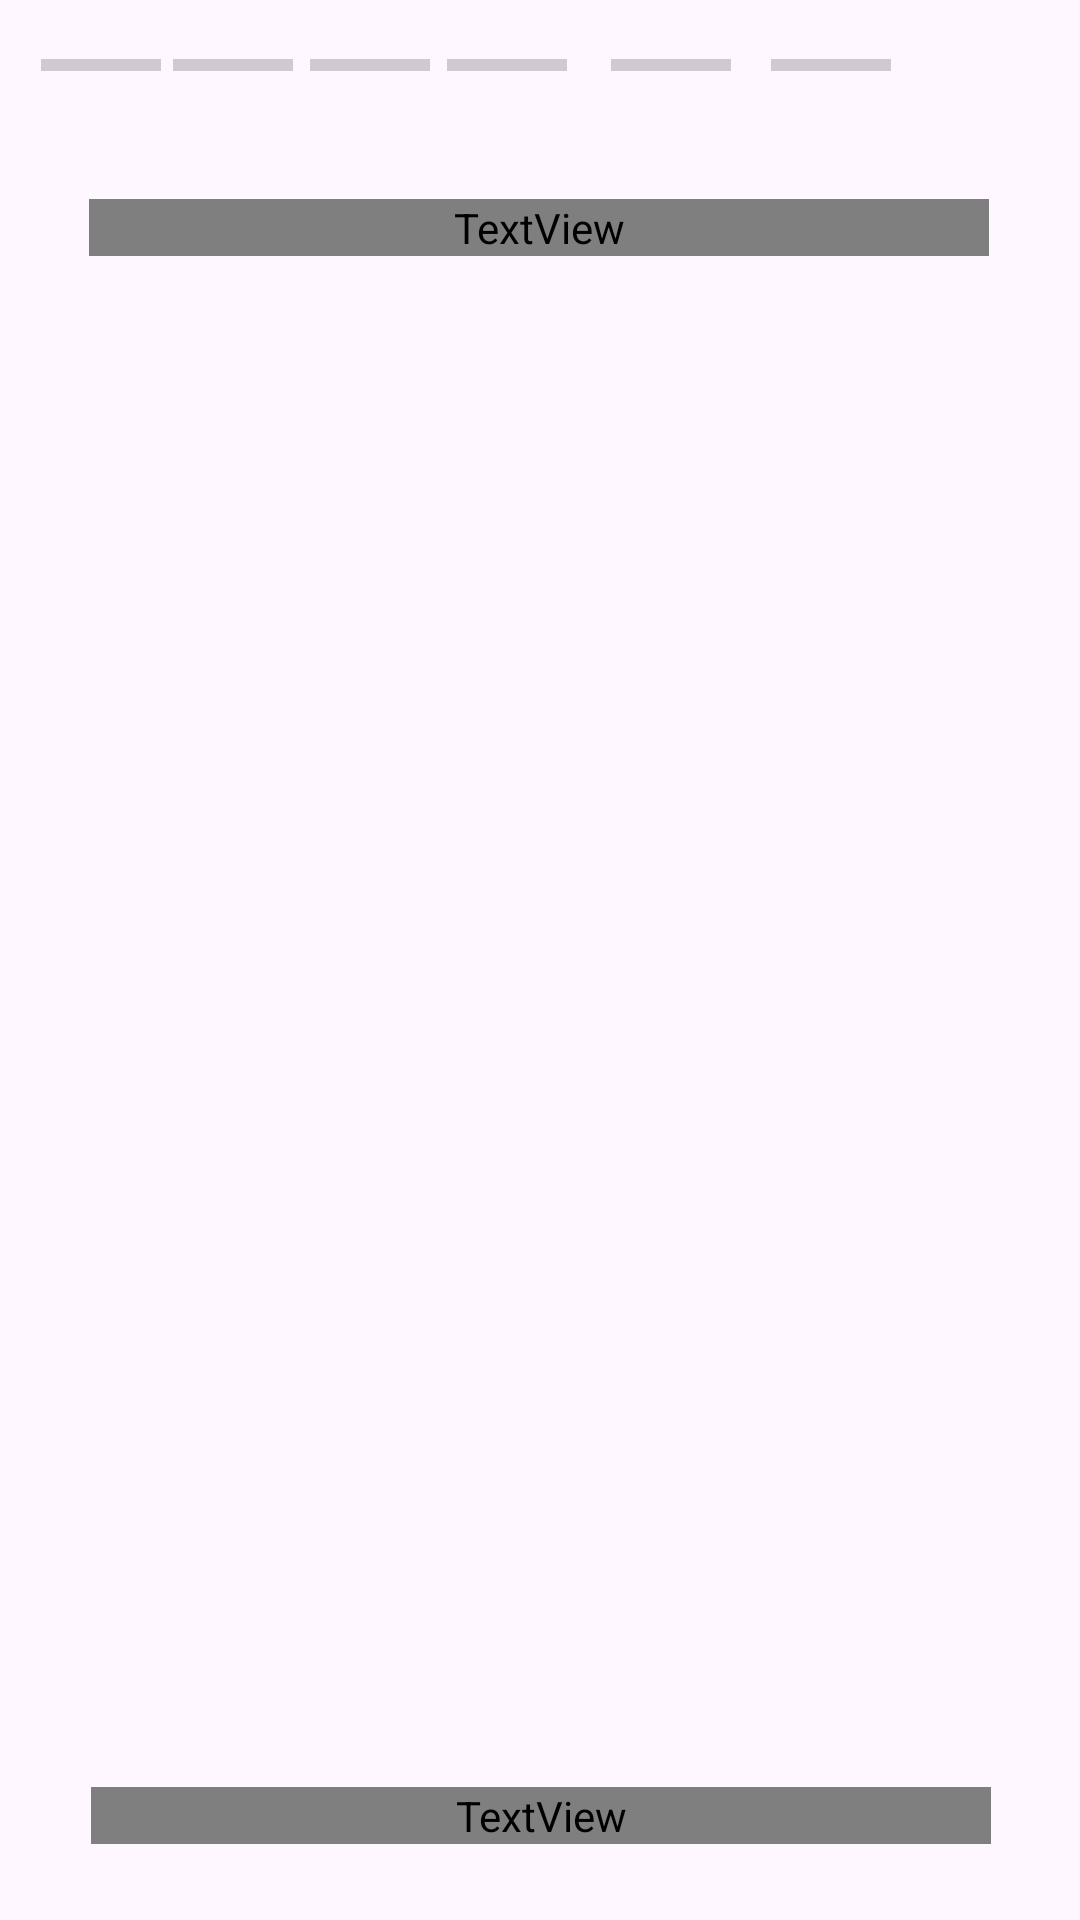

Write the Android layout XML for this screen, with the resource values it uses.
<!-- AndroidManifest.xml: application theme Theme.BridgeTheGap -->
<!-- res/layout/activity_donation.xml -->
<?xml version="1.0" encoding="utf-8"?>
<androidx.constraintlayout.widget.ConstraintLayout xmlns:android="http://schemas.android.com/apk/res/android"
    xmlns:app="http://schemas.android.com/apk/res-auto"
    xmlns:tools="http://schemas.android.com/tools"
    android:layout_width="match_parent"
    android:layout_height="match_parent"
    android:id="@+id/donation"
    tools:context=".donation">

    <ImageView
        android:id="@+id/imageView6"
        android:layout_width="wrap_content"
        android:layout_height="wrap_content"
        android:cropToPadding="false"
        android:padding="0dp"
        app:layout_constraintBottom_toBottomOf="parent"
        app:layout_constraintEnd_toEndOf="parent"
        app:layout_constraintHorizontal_bias="0.0"
        app:layout_constraintStart_toStartOf="parent"
        app:layout_constraintTop_toTopOf="parent"
        app:layout_constraintVertical_bias="1.0"
        app:srcCompat="@drawable/img_6" />

    <TextView
        android:id="@+id/textView"
        android:layout_width="300dp"
        android:layout_height="wrap_content"
        android:fontFamily="@font/inter_bold"
        android:gravity="center"
        android:text="@string/donation"
        android:textColor="#FFFFFF"
        android:textSize="30sp"
        android:textStyle="bold"
        app:layout_constraintBottom_toBottomOf="parent"
        app:layout_constraintEnd_toEndOf="parent"
        app:layout_constraintHorizontal_bias="0.495"
        app:layout_constraintStart_toStartOf="parent"
        app:layout_constraintTop_toTopOf="parent"
        app:layout_constraintVertical_bias="0.107"
        tools:ignore="TextSizeCheck" />

    <TextView
        android:id="@+id/textView2"
        android:layout_width="300dp"
        android:layout_height="wrap_content"
        android:fontFamily="@font/inter_bold"
        android:gravity="center"
        android:text="@string/donationtext"
        android:textColor="#FFFFFF"
        android:textSize="16sp"
        android:textStyle="bold"
        app:layout_constraintBottom_toBottomOf="parent"
        app:layout_constraintEnd_toEndOf="parent"
        app:layout_constraintHorizontal_bias="0.504"
        app:layout_constraintStart_toStartOf="parent"
        app:layout_constraintTop_toTopOf="parent"
        app:layout_constraintVertical_bias="0.959"
        tools:ignore="TextSizeCheck" />

    <ProgressBar
        android:id="@+id/progressBar"
        style="?android:attr/progressBarStyleHorizontal"
        android:layout_width="40dp"
        android:layout_height="wrap_content"
        android:layout_alignParentTop="true"
        android:indeterminate="false"
        android:max="100"
        android:progress="0"
        app:layout_constraintBottom_toBottomOf="@+id/imageView6"
        app:layout_constraintEnd_toEndOf="parent"
        app:layout_constraintHorizontal_bias="0.043"
        app:layout_constraintStart_toStartOf="parent"
        app:layout_constraintTop_toTopOf="parent"
        app:layout_constraintVertical_bias="0.022" />

    <ProgressBar
        android:id="@+id/progressBar2"
        style="?android:attr/progressBarStyleHorizontal"
        android:layout_width="40dp"
        android:layout_height="wrap_content"
        android:layout_alignParentTop="true"
        android:indeterminate="false"
        android:max="100"
        android:progress="0"
        app:layout_constraintBottom_toBottomOf="@+id/imageView6"
        app:layout_constraintEnd_toEndOf="parent"
        app:layout_constraintHorizontal_bias="0.18"
        app:layout_constraintStart_toStartOf="parent"
        app:layout_constraintTop_toTopOf="parent"
        app:layout_constraintVertical_bias="0.022" />

    <ProgressBar
        android:id="@+id/progressBar3"
        style="?android:attr/progressBarStyleHorizontal"
        android:layout_width="40dp"
        android:layout_height="wrap_content"
        android:layout_alignParentTop="true"
        android:indeterminate="false"
        android:max="100"
        android:progress="0"
        app:layout_constraintBottom_toBottomOf="@+id/imageView6"
        app:layout_constraintEnd_toEndOf="parent"
        app:layout_constraintHorizontal_bias="0.323"
        app:layout_constraintStart_toStartOf="parent"
        app:layout_constraintTop_toTopOf="parent"
        app:layout_constraintVertical_bias="0.022" />

    <ProgressBar
        android:id="@+id/progressBar4"
        style="?android:attr/progressBarStyleHorizontal"
        android:layout_width="40dp"
        android:layout_height="wrap_content"
        android:layout_alignParentTop="true"
        android:indeterminate="false"
        android:max="100"
        android:progress="0"
        app:layout_constraintBottom_toBottomOf="@+id/imageView6"
        app:layout_constraintEnd_toEndOf="parent"
        app:layout_constraintHorizontal_bias="0.466"
        app:layout_constraintStart_toStartOf="parent"
        app:layout_constraintTop_toTopOf="parent"
        app:layout_constraintVertical_bias="0.022" />

    <ProgressBar
        android:id="@+id/progressBar5"
        style="?android:attr/progressBarStyleHorizontal"
        android:layout_width="40dp"
        android:layout_height="wrap_content"
        android:layout_alignParentTop="true"
        android:indeterminate="false"
        android:max="100"
        android:progress="0"
        app:layout_constraintBottom_toBottomOf="@+id/imageView6"
        app:layout_constraintEnd_toEndOf="parent"
        app:layout_constraintHorizontal_bias="0.636"
        app:layout_constraintStart_toStartOf="parent"
        app:layout_constraintTop_toTopOf="parent"
        app:layout_constraintVertical_bias="0.022" />

    <ProgressBar
        android:id="@+id/progressBar6"
        style="?android:attr/progressBarStyleHorizontal"
        android:layout_width="40dp"
        android:layout_height="wrap_content"
        android:layout_alignParentTop="true"
        android:indeterminate="false"
        android:max="100"
        android:progress="0"
        app:layout_constraintBottom_toBottomOf="@+id/imageView6"
        app:layout_constraintEnd_toEndOf="parent"
        app:layout_constraintHorizontal_bias="0.803"
        app:layout_constraintStart_toStartOf="parent"
        app:layout_constraintTop_toTopOf="parent"
        app:layout_constraintVertical_bias="0.022" />

    <ProgressBar
        android:id="@+id/progressBar7"
        style="?android:attr/progressBarStyleHorizontal"
        android:layout_width="40dp"
        android:layout_height="wrap_content"
        android:layout_alignParentTop="true"
        android:indeterminate="false"
        android:max="100"
        android:progress="0"
        app:layout_constraintBottom_toBottomOf="@+id/imageView6"
        app:layout_constraintEnd_toEndOf="parent"
        app:layout_constraintHorizontal_bias="0.927"
        app:layout_constraintStart_toStartOf="parent"
        app:layout_constraintTop_toTopOf="parent"
        app:layout_constraintVertical_bias="0.022"
        android:progressDrawable="@drawable/drawable_progress"/>


</androidx.constraintlayout.widget.ConstraintLayout>
<!-- resources referenced by this layout -->
<resources>
  <!-- drawable drawable_progress (drawable) -->
  <?xml version="1.0" encoding="utf-8"?>
  <selector xmlns:android="http://schemas.android.com/apk/res/android">
  
      
      <layer-list xmlns:android="http://schemas.android.com/apk/res/android">
  
          
          <item android:id="@android:id/background">
              <shape>
                  <solid android:color="#FF000000" /> 
              </shape>
          </item>
  
          
          <item android:id="@android:id/progress">
              <clip>
                  <shape>
                      <solid android:color="#FFFFFFFF" /> 
                  </shape>
              </clip>
          </item>
  
      </layer-list>
  
  </selector>
  <string name="donation">Donation</string>
  <string name="donationtext">"Supporting Seniors, One Donation at a Time: Bridge Generations with a Kind Gesture."</string>
  <style name="Theme.BridgeTheGap" parent="Base.Theme.BridgeTheGap" />
  <style name="Base.Theme.BridgeTheGap" parent="Theme.Material3.DayNight.NoActionBar">
          
          
      </style>
</resources>
